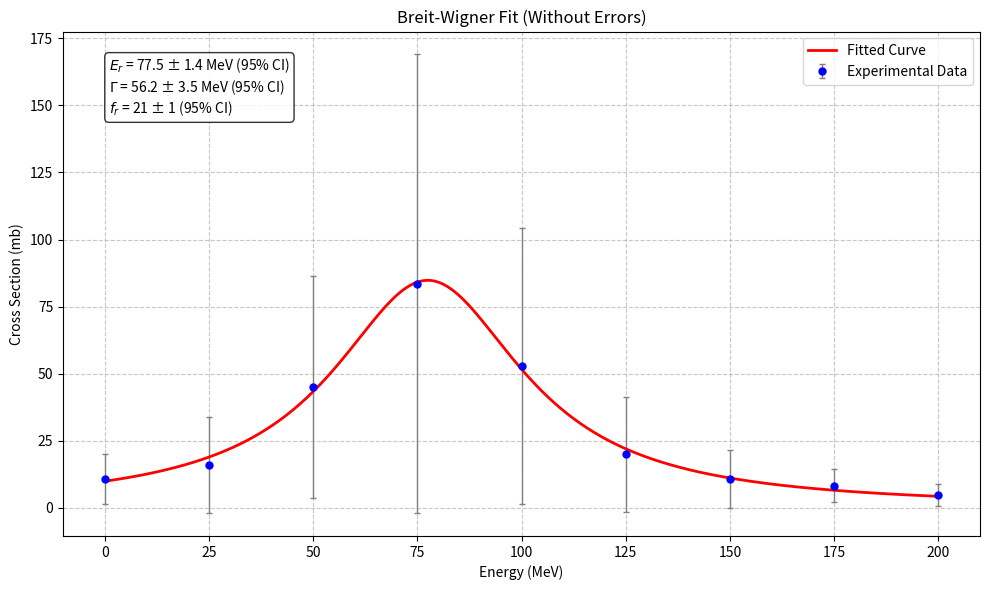
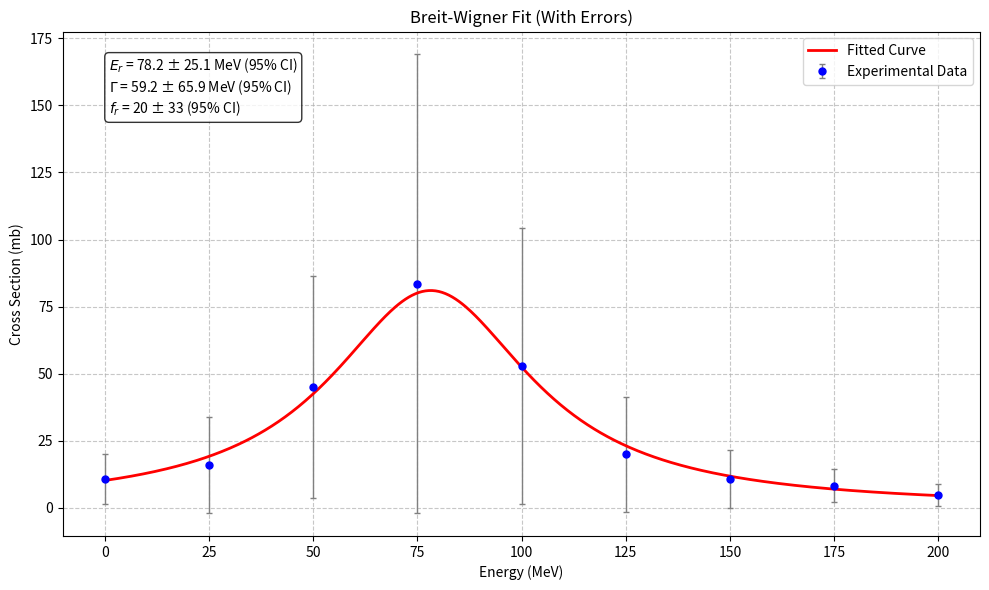

These charts were generated, in order, by the following Python code:
import numpy as np
import matplotlib.pyplot as plt
from scipy.optimize import curve_fit

def breit_wigner(E, Er, Gamma, fr):
    """
    Breit-Wigner共振公式
    
    参数:
        E (float or numpy.ndarray): 能量(MeV)
        Er (float): 共振能量(MeV)
        Gamma (float): 共振宽度(MeV)
        fr (float): 共振强度(mb)
        
    返回:
        float or numpy.ndarray: 共振截面(mb)
    """
    # TODO: 在此实现Breit-Wigner公式 (约1行代码)
    # [STUDENT_CODE_HERE]
    return (fr * Gamma**2) / ((E - Er)**2 + (Gamma/2)**2)

def fit_without_errors(energy, cross_section):
    """
    不考虑误差的Breit-Wigner拟合
    
    参数:
        energy (numpy.ndarray): 能量数据(MeV)
        cross_section (numpy.ndarray): 截面数据(mb)
        
    返回:
        tuple: 包含以下元素的元组
            - popt (array): 拟合参数 [Er, Gamma, fr]
            - pcov (2D array): 参数的协方差矩阵
    """
    # 初始猜测值
    Er_guess = 75.0
    Gamma_guess = 50.0
    fr_guess = 10000.0
    
    # TODO: 使用curve_fit进行拟合 (约1行代码)
    # [STUDENT_CODE_HERE]
    popt, pcov = curve_fit(breit_wigner, energy, cross_section, 
                           p0=[Er_guess, Gamma_guess, fr_guess])
    return popt, pcov

def fit_with_errors(energy, cross_section, errors):
    """
    考虑误差的Breit-Wigner拟合
    
    参数:
        energy (numpy.ndarray): 能量数据(MeV)
        cross_section (numpy.ndarray): 截面数据(mb)
        errors (numpy.ndarray): 误差数据(mb)
        
    返回:
        tuple: 包含以下元素的元组
            - popt (array): 拟合参数 [Er, Gamma, fr]
            - pcov (2D array): 参数的协方差矩阵
    """
    # 初始猜测值
    Er_guess = 75.0
    Gamma_guess = 50.0
    fr_guess = 10000.0
    
    # TODO: 使用curve_fit进行拟合，考虑误差 (约1行代码)
    # [STUDENT_CODE_HERE]
    popt, pcov = curve_fit(breit_wigner, energy, cross_section, 
                           p0=[Er_guess, Gamma_guess, fr_guess], 
                           sigma=errors, absolute_sigma=True)
    return popt, pcov

def plot_fit_results(energy, cross_section, errors, popt, pcov, title):
    """
    绘制拟合结果
    
    参数:
        energy (numpy.ndarray): 能量数据
        cross_section (numpy.ndarray): 截面数据
        errors (numpy.ndarray): 误差数据
        popt (array): 拟合参数
        pcov (2D array): 协方差矩阵
        title (str): 图表标题
    """
    plt.figure(figsize=(10, 6))
    
    # 绘制数据点
    plt.errorbar(energy, cross_section, yerr=errors, fmt='o', 
                color='blue', markersize=5, ecolor='gray',
                elinewidth=1, capsize=2, label='Experimental Data')
    
    # 绘制拟合曲线
    E_fit = np.linspace(min(energy), max(energy), 500)
    cross_section_fit = breit_wigner(E_fit, *popt)
    plt.plot(E_fit, cross_section_fit, '-', color='red', 
             linewidth=2, label='Fitted Curve')
    
    # 添加参数信息
    Er, Gamma, fr = popt
    Er_std = np.sqrt(pcov[0, 0])
    Gamma_std = np.sqrt(pcov[1, 1])
    fr_std = np.sqrt(pcov[2, 2])
    
    #计算95%置信区间
    plt.text(0.05, 0.95, 
             f'$E_r$ = {Er:.1f} ± {1.96*Er_std:.1f} MeV (95% CI)\n'
             f'$\Gamma$ = {Gamma:.1f} ± {1.96*Gamma_std:.1f} MeV (95% CI)\n'
             f'$f_r$ = {fr:.0f} ± {1.96*fr_std:.0f} (95% CI)',
             transform=plt.gca().transAxes, 
             verticalalignment='top',
             bbox=dict(boxstyle='round', facecolor='white', alpha=0.8))
    
    plt.xlabel('Energy (MeV)')
    plt.ylabel('Cross Section (mb)')
    plt.title(title)
    plt.legend()
    plt.grid(True, linestyle='--', alpha=0.7)
    plt.tight_layout()
    
    return plt.gcf()

def main():
    # 实验数据
    energy = np.array([0, 25, 50, 75, 100, 125, 150, 175, 200])
    cross_section = np.array([10.6, 16.0, 45.0, 83.5, 52.8, 19.9, 10.8, 8.25, 4.7])
    errors = np.array([9.34, 17.9, 41.5, 85.5, 51.5, 21.5, 10.8, 6.29, 4.14])
    
    # 任务1：不考虑误差的拟合
    popt1, pcov1 = fit_without_errors(energy, cross_section)
    fig1 = plot_fit_results(energy, cross_section, errors, popt1, pcov1,
                          'Breit-Wigner Fit (Without Errors)')
    
    # 任务2：考虑误差的拟合
    popt2, pcov2 = fit_with_errors(energy, cross_section, errors)
    fig2 = plot_fit_results(energy, cross_section, errors, popt2, pcov2,
                          'Breit-Wigner Fit (With Errors)')
    
    plt.show()
    
    # 任务3：结果比较
    print("\n拟合结果比较:")
    print(f"不考虑误差: Er={popt1[0]:.1f}±{1.96*np.sqrt(pcov1[0,0]):.1f} MeV (95% CI), "
          f"Γ={popt1[1]:.1f}±{1.96*np.sqrt(pcov1[1,1]):.1f} MeV (95% CI), "
          f"fr={popt1[2]:.0f}±{1.96*np.sqrt(pcov1[2,2]):.0f} (95% CI)")
    print(f"考虑误差:   Er={popt2[0]:.1f}±{1.96*np.sqrt(pcov2[0,0]):.1f} MeV (95% CI), "
          f"Γ={popt2[1]:.1f}±{1.96*np.sqrt(pcov2[1,1]):.1f} MeV (95% CI), "
          f"fr={popt2[2]:.0f}±{1.96*np.sqrt(pcov2[2,2]):.0f} (95% CI)")

if __name__ == "__main__":
    main()
